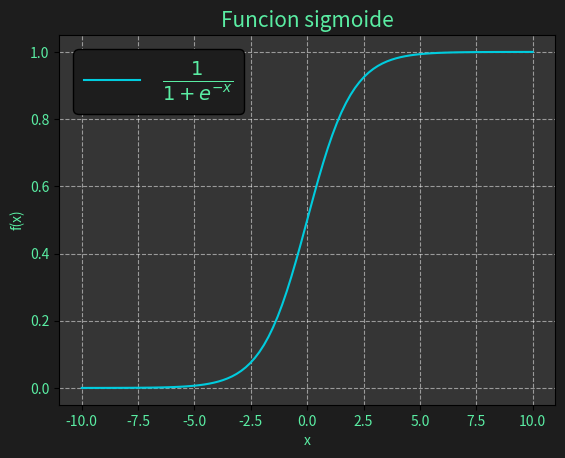

Write the Python code that produced this figure.
import matplotlib.pyplot as plt
import numpy as np
import os

os.system("clear")

x = np.linspace(-10, 10, 100)
y = 1 / (1 + np.exp(-x))

plt.figure(facecolor="#1D1D1D")

plt.plot(x, y, color="#00CCDE", label=r"$ \frac{1}{1 + e^{-x}}$")    # color: #E53681
plt.grid(True, linestyle="dashed", color="#ffffff", alpha=0.5)

plt.xlabel("x", color="#5AEDA3")
plt.xticks(color="#5AEDA3")

plt.ylabel("f(x)", color="#5AEDA3")
plt.yticks(color="#5AEDA3")

plt.title("Funcion sigmoide", color="#5AEDA3", fontsize="15")

plt.gca().set_facecolor("#353535")

legend = plt.legend(fontsize=20)
legend.get_frame().set_facecolor("#1D1D1D")
legend.get_frame().set_edgecolor("#000000")
legend.get_frame().set_alpha(1.0)
legend.get_texts()[0].set_color("#5AEDA3")

# plt.savefig("grafica.png")
plt.show()
